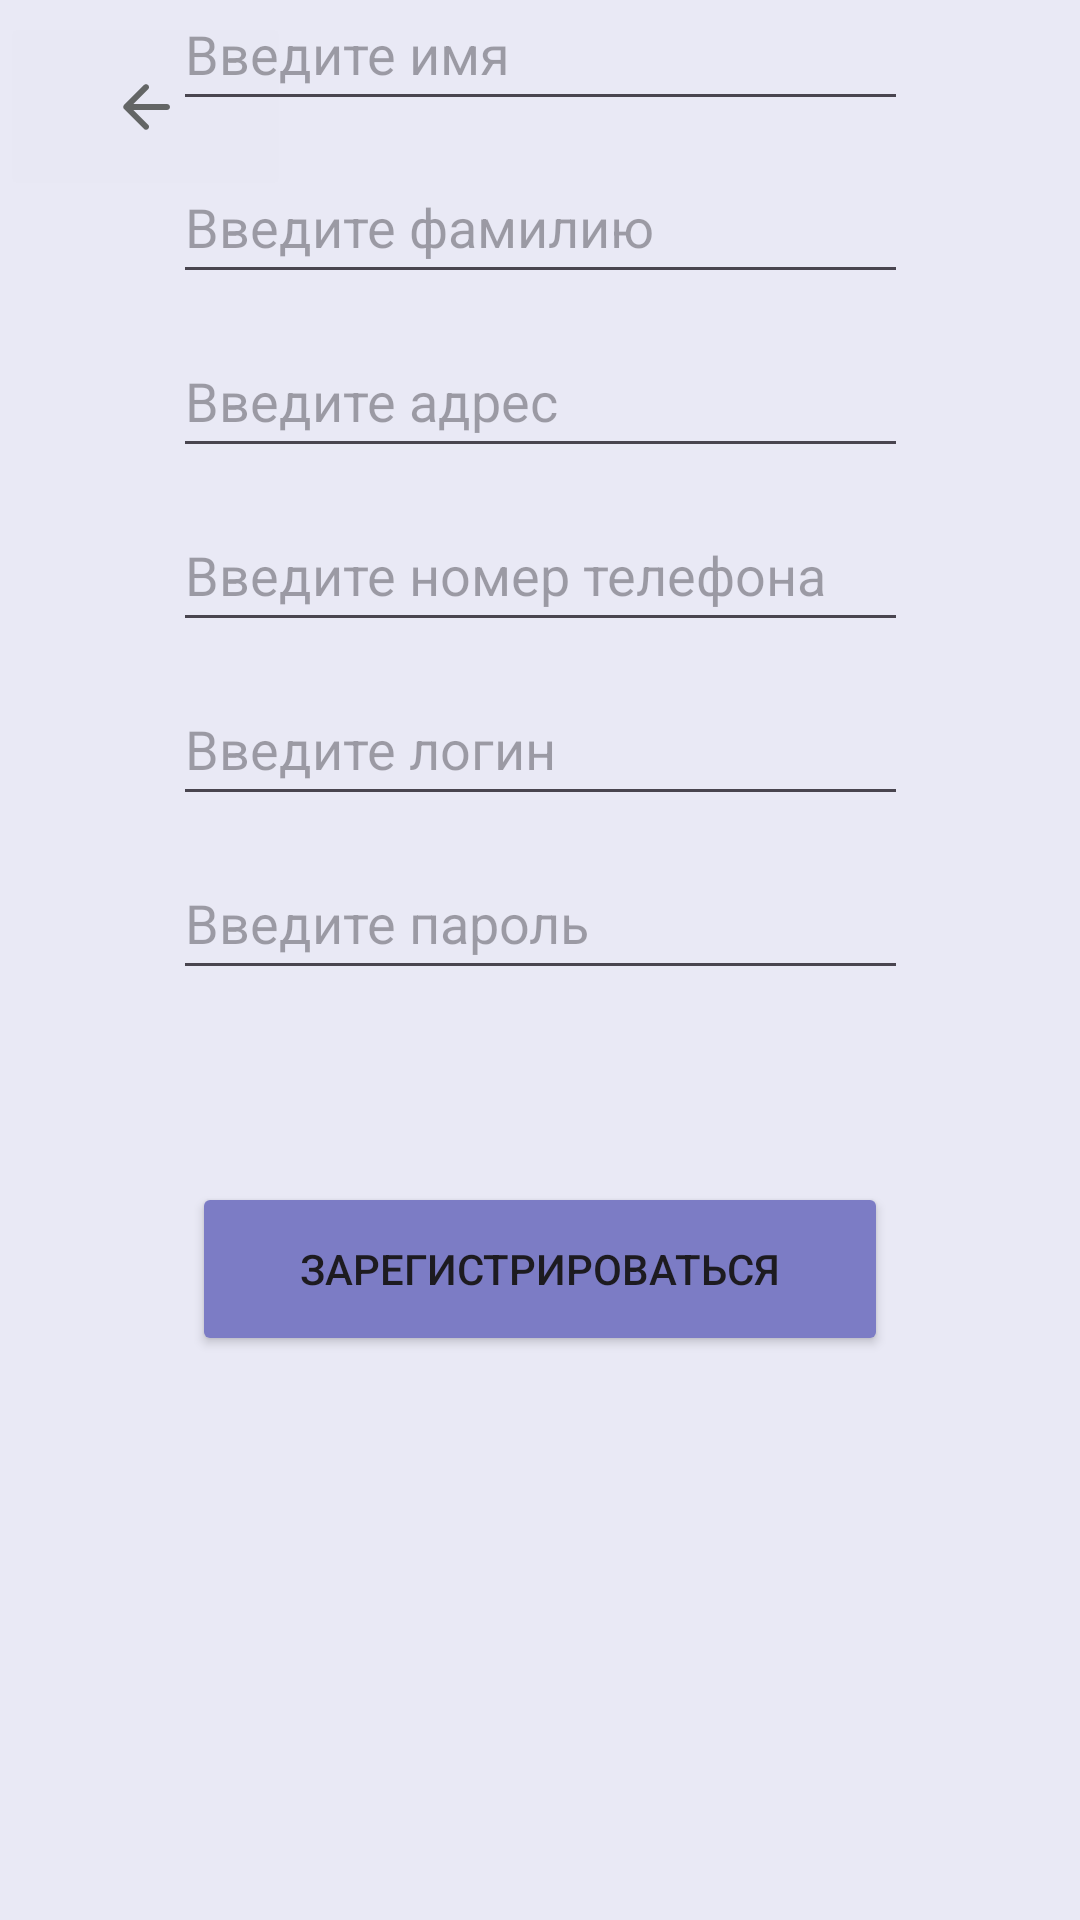

Reconstruct the res/layout file that produces this screen, plus the resources it refers to.
<!-- AndroidManifest.xml: application theme Theme.PetSiting -->
<!-- res/layout/activity_register.xml -->
<?xml version="1.0" encoding="utf-8"?>
<androidx.constraintlayout.widget.ConstraintLayout xmlns:android="http://schemas.android.com/apk/res/android"
    xmlns:app="http://schemas.android.com/apk/res-auto"
    xmlns:tools="http://schemas.android.com/tools"
    android:id="@+id/main"
    android:layout_width="match_parent"
    android:layout_height="match_parent"
    android:background="#E9E9F5"
    tools:context=".RegisterActivity">

    <Button
        android:id="@+id/button_Reg"
        android:layout_width="232dp"
        android:layout_height="58dp"
        android:layout_marginBottom="188dp"
        android:backgroundTint="#7C7CC5"
        android:text="Зарегистрироваться"
        app:layout_constraintBottom_toBottomOf="parent"
        app:layout_constraintEnd_toEndOf="parent"
        app:layout_constraintStart_toStartOf="parent" />

    <EditText
        android:id="@+id/user_login"
        android:layout_width="245dp"
        android:layout_height="48dp"
        android:layout_marginBottom="10dp"
        android:height="48dp"
        android:ems="10"
        android:hint="Введите логин"
        android:inputType="text"
        app:layout_constraintBottom_toTopOf="@+id/user_password"
        app:layout_constraintEnd_toEndOf="parent"
        app:layout_constraintStart_toStartOf="parent" />

    <EditText
        android:id="@+id/user_password"
        android:layout_width="245dp"
        android:layout_height="48dp"
        android:layout_marginBottom="64dp"
        android:height="48dp"
        android:ems="10"
        android:hint="Введите пароль"
        android:inputType="text"
        android:textColorHighlight="#474343"
        app:layout_constraintBottom_toTopOf="@+id/button_Reg"
        app:layout_constraintEnd_toEndOf="parent"
        app:layout_constraintStart_toStartOf="parent" />

    <ImageButton
        android:id="@+id/backAut"
        android:layout_width="97dp"
        android:layout_height="63dp"
        android:layout_marginTop="4dp"
        android:height="48dp"
        android:backgroundTint="#E8E8F4"
        app:layout_constraintEnd_toEndOf="parent"
        app:layout_constraintHorizontal_bias="0.0"
        app:layout_constraintStart_toStartOf="parent"
        app:layout_constraintTop_toTopOf="parent"
        app:srcCompat="@drawable/ic_round_arrow_back" />

    <EditText

        android:id="@+id/user_name"
        android:layout_width="245dp"
        android:layout_height="48dp"
        android:layout_marginBottom="10dp"
        android:height="48dp"
        android:ems="10"
        android:hint="Введите имя"
        android:inputType="text"
        app:layout_constraintBottom_toTopOf="@+id/user_surname"
        app:layout_constraintEnd_toEndOf="parent"
        app:layout_constraintStart_toStartOf="parent" />

    <EditText
        android:id="@+id/user_surname"
        android:layout_width="245dp"
        android:layout_height="48dp"
        android:layout_marginBottom="10dp"
        android:height="48dp"
        android:ems="10"
        android:hint="Введите фамилию"
        app:layout_constraintBottom_toTopOf="@+id/user_address"
        app:layout_constraintEnd_toEndOf="parent"
        app:layout_constraintStart_toStartOf="parent" />

    <EditText
        android:id="@+id/user_phone"
        android:layout_width="245dp"
        android:layout_height="48dp"
        android:layout_marginBottom="10dp"
        android:height="48dp"
        android:ems="10"
        android:hint="Введите номер телефона"
        android:inputType="text"
        app:layout_constraintBottom_toTopOf="@+id/user_login"
        app:layout_constraintEnd_toEndOf="parent"
        app:layout_constraintStart_toStartOf="parent" />

    <EditText
        android:id="@+id/user_address"
        android:layout_width="245dp"
        android:layout_height="48dp"
        android:layout_marginBottom="10dp"
        android:height="48dp"
        android:ems="10"
        android:hint="Введите адрес"
        app:layout_constraintBottom_toTopOf="@+id/user_phone"
        app:layout_constraintEnd_toEndOf="parent"
        app:layout_constraintStart_toStartOf="parent" />


</androidx.constraintlayout.widget.ConstraintLayout>
<!-- resources referenced by this layout -->
<resources>
  <!-- drawable ic_round_arrow_back (drawable) -->
  <vector xmlns:android="http://schemas.android.com/apk/res/android"
      android:width="24dp"
      android:height="24dp"
      android:viewportWidth="24"
      android:viewportHeight="24">
  
    <path
        android:pathData="M19,11H7.83L12.71,6.12C13.1,5.73 13.1,5.09 12.71,4.7C12.618,4.607 12.508,4.534 12.387,4.484C12.266,4.433 12.136,4.408 12.005,4.408C11.874,4.408 11.744,4.433 11.623,4.484C11.502,4.534 11.392,4.607 11.3,4.7L4.71,11.29C4.617,11.382 4.544,11.492 4.494,11.613C4.443,11.734 4.418,11.864 4.418,11.995C4.418,12.126 4.443,12.256 4.494,12.377C4.544,12.498 4.617,12.608 4.71,12.7L11.3,19.29C11.393,19.383 11.502,19.456 11.623,19.506C11.744,19.556 11.874,19.582 12.005,19.582C12.136,19.582 12.266,19.556 12.387,19.506C12.507,19.456 12.617,19.383 12.71,19.29C12.803,19.197 12.876,19.087 12.926,18.966C12.976,18.846 13.002,18.716 13.002,18.585C13.002,18.454 12.976,18.324 12.926,18.204C12.876,18.083 12.803,17.973 12.71,17.88L7.83,13H19C19.55,13 20,12.55 20,12C20,11.45 19.55,11 19,11Z"
        android:fillColor="#636565"
        />
  </vector>
  <style name="Theme.PetSiting" parent="Base.Theme.PetSiting" />
  <style name="Base.Theme.PetSiting" parent="Theme.Material3.DayNight.NoActionBar">
          
          
      </style>
</resources>
